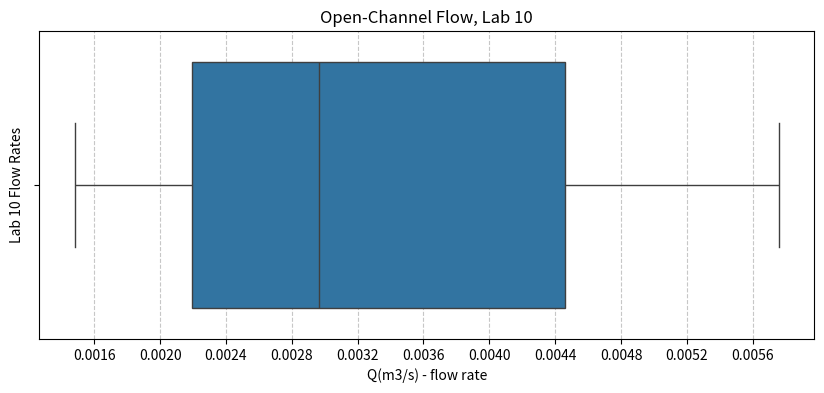

Recreate this plot in Python.
import seaborn as sns
import matplotlib.pyplot as plt
import matplotlib.ticker as ticker

# Lab 10 data
data = [0.00576, 0.00148, 0.00212, 0.00352, 0.00241, 0.00477]

# Create plot
plt.figure(figsize=(10, 4))
ax = sns.boxplot(x=data)

# Customize x-axis ticks
ax.xaxis.set_major_locator(ticker.MaxNLocator(15))
plt.grid(True, axis='x', linestyle='--', alpha=0.7)

# Labels
plt.title("Open-Channel Flow, Lab 10")
plt.xlabel("Q(m3/s) - flow rate")
plt.ylabel("Lab 10 Flow Rates")

plt.savefig("lab10_boxplot.png")
plt.show()
